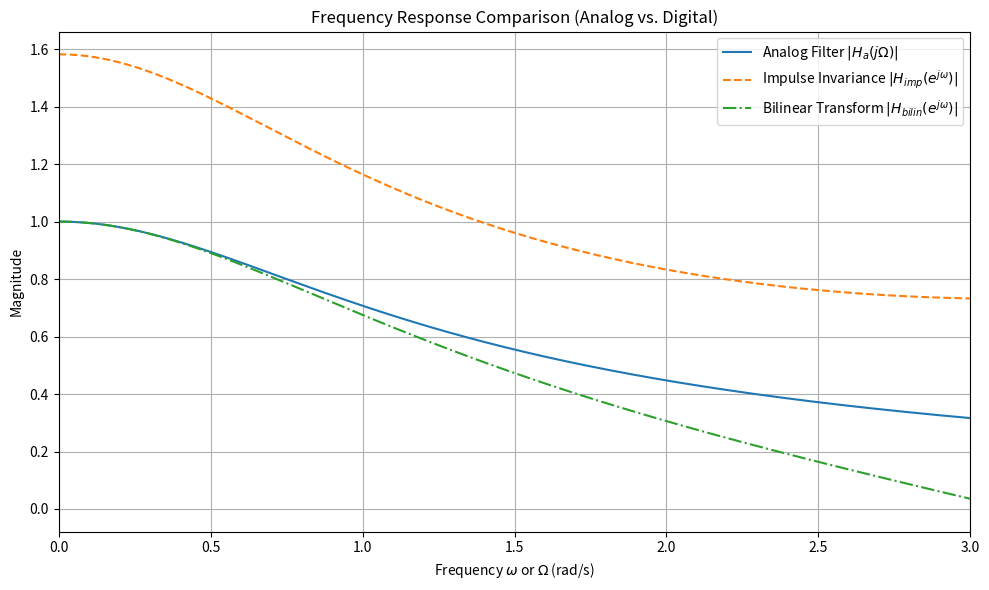

Reproduce this figure in Python.
import numpy as np
import matplotlib.pyplot as plt
import os

def run_assignment12():
    if not os.path.exists('plots'):
        os.makedirs('plots')

    # Analog Filter
    W = np.linspace(0, 3, 1000)
    H_a = 1 / (1j * W + 1)
    mag_Ha = np.abs(H_a)

    # Digital Filters (mapped directly onto W axis since T=1 -> w=W)
    w = np.linspace(0, np.pi, 1000) # pi ~ 3.14
    
    # Impulse Invariance
    H_imp = 1 / (1 - np.exp(-1) * np.exp(-1j * w))
    mag_Himp = np.abs(H_imp)

    # Bilinear Transform
    H_bilin = (1 + np.exp(-1j * w)) / (3 - np.exp(-1j * w))
    mag_Hbilin = np.abs(H_bilin)

    plt.figure(figsize=(10, 6))
    plt.plot(W, mag_Ha, label='Analog Filter $|H_a(j\Omega)|$')
    plt.plot(w, mag_Himp, label='Impulse Invariance $|H_{imp}(e^{j\omega})|$', linestyle='--')
    plt.plot(w, mag_Hbilin, label='Bilinear Transform $|H_{bilin}(e^{j\omega})|$', linestyle='-.')
    
    plt.title('Frequency Response Comparison (Analog vs. Digital)')
    plt.xlabel('Frequency $\omega$ or $\Omega$ (rad/s)')
    plt.ylabel('Magnitude')
    plt.xlim(0, 3)
    plt.legend()
    plt.grid(True)
    plt.tight_layout()
    plt.savefig('plots/filter_comparison.png')
    print("Assignment 12 plot saved.")

if __name__ == '__main__':
    run_assignment12()
